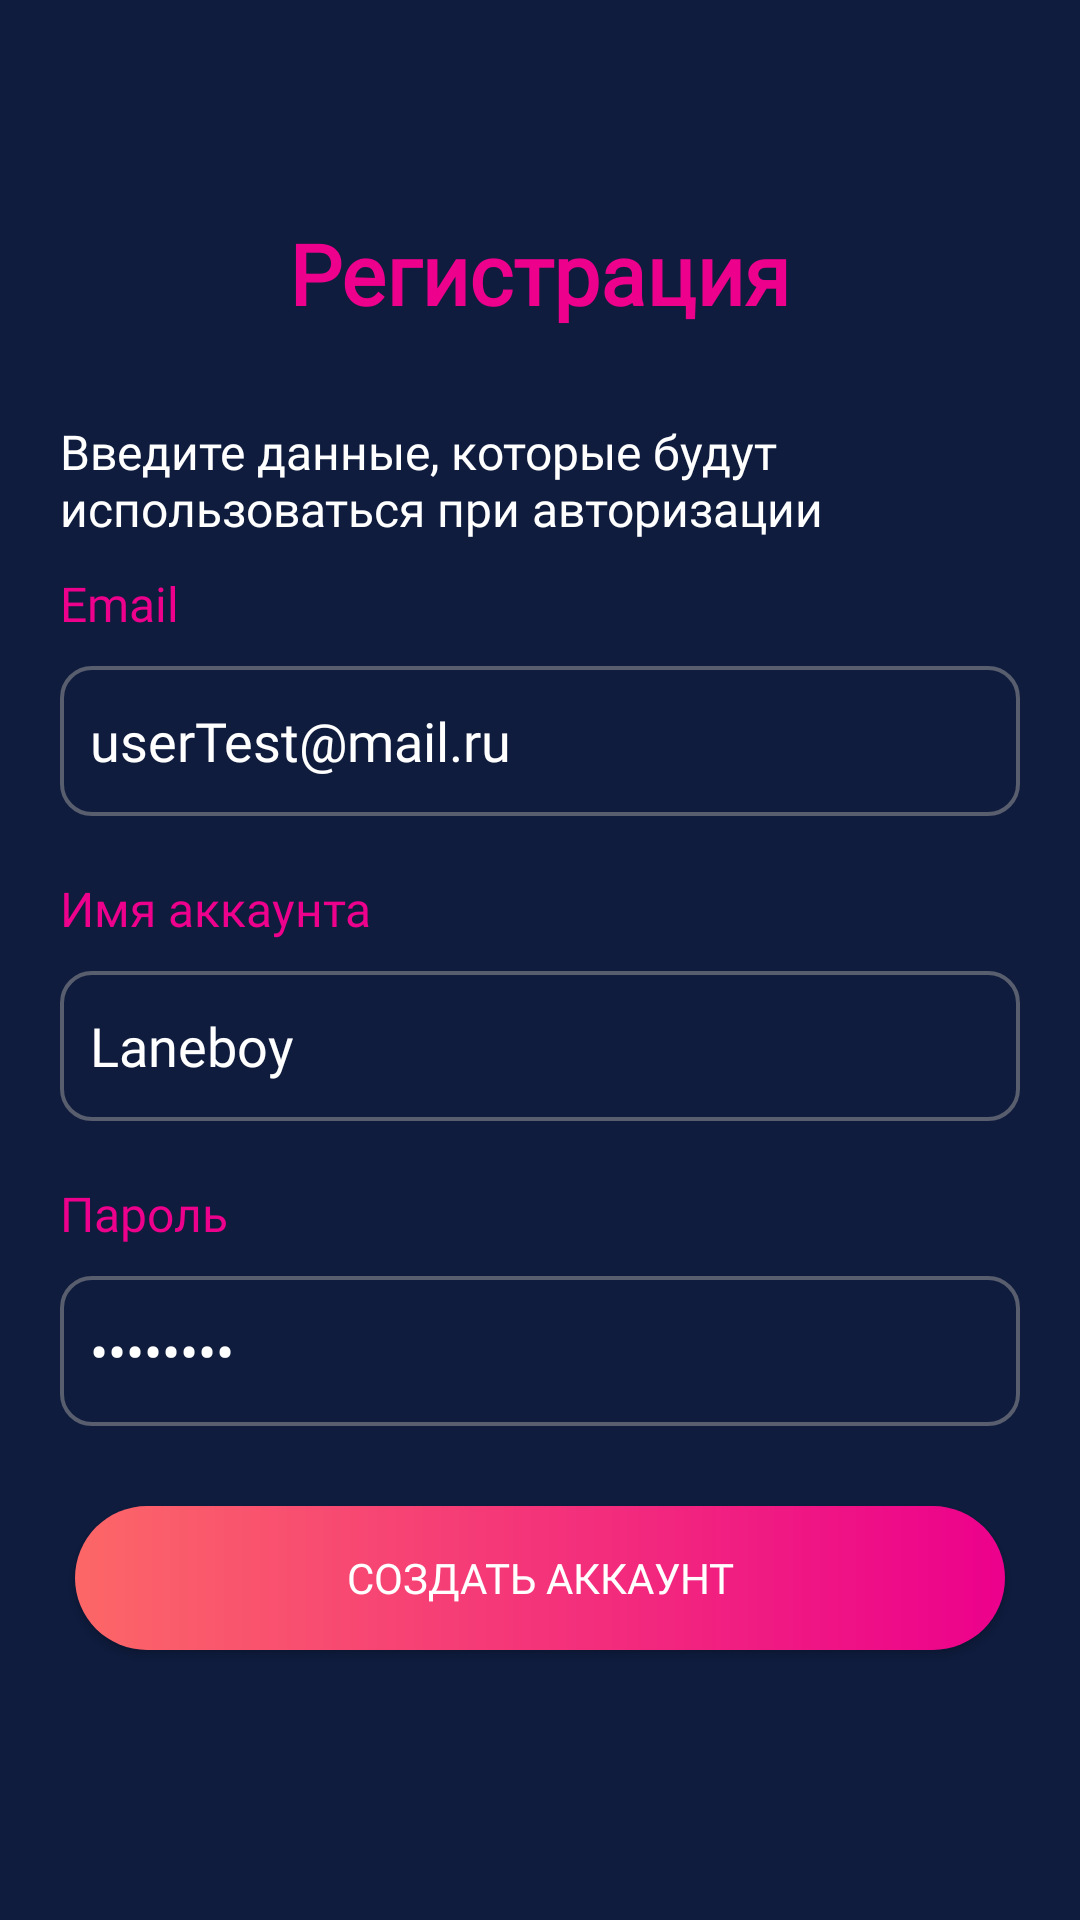

Layout XML and referenced resources for this Android screen:
<!-- AndroidManifest.xml: application theme Theme.SportMove -->
<!-- res/layout/fragment_sign_up.xml -->
<?xml version="1.0" encoding="utf-8"?>
<androidx.constraintlayout.widget.ConstraintLayout xmlns:android="http://schemas.android.com/apk/res/android"
    xmlns:app="http://schemas.android.com/apk/res-auto"
    xmlns:tools="http://schemas.android.com/tools"
    android:layout_width="match_parent"
    android:layout_height="match_parent"
    android:background="@color/blue_background"
    tools:context=".presentation.sign_up.SignUpFragment">

    <TextView
        android:id="@+id/textView3"
        android:layout_width="wrap_content"
        android:layout_height="wrap_content"
        android:fontFamily="@font/stem_medium"
        android:text="Регистрация"
        android:textColor="@color/gradient_pink"
        android:textSize="28sp"
        android:textStyle="bold"
        app:layout_constraintBottom_toBottomOf="parent"
        app:layout_constraintEnd_toEndOf="parent"
        app:layout_constraintStart_toStartOf="parent"
        app:layout_constraintTop_toTopOf="parent"
        app:layout_constraintVertical_bias="0.12" />

    <TextView
        android:id="@+id/textView4"
        android:layout_width="match_parent"
        android:layout_height="wrap_content"
        android:layout_marginHorizontal="20dp"
        android:layout_marginTop="30dp"
        android:fontFamily="@font/stem_medium"
        android:text="Введите данные, которые будут использоваться при авторизации"
        android:textColor="@color/white"
        android:textSize="16sp"
        app:layout_constraintEnd_toEndOf="parent"
        app:layout_constraintStart_toStartOf="parent"
        app:layout_constraintTop_toBottomOf="@+id/textView3" />

    <TextView
        android:id="@+id/textView5"
        android:layout_width="match_parent"
        android:layout_height="wrap_content"
        android:layout_marginHorizontal="20dp"
        android:layout_marginTop="10dp"
        android:fontFamily="@font/stem_medium"
        android:text="Email"
        android:textColor="@color/gradient_pink"
        android:textSize="16sp"
        app:layout_constraintEnd_toEndOf="parent"
        app:layout_constraintStart_toStartOf="parent"
        app:layout_constraintTop_toBottomOf="@+id/textView4" />

    <EditText
        android:id="@+id/et_email"
        android:layout_width="match_parent"
        android:layout_height="50dp"
        android:layout_marginHorizontal="20dp"
        android:layout_marginTop="10dp"
        android:background="@drawable/edit_text_background_transparent"
        android:fontFamily="@font/stem_semilight"
        android:inputType="textEmailAddress"
        android:lines="1"
        android:paddingHorizontal="10dp"
        android:text="userTest@mail.ru"
        android:textColor="@color/white"
        android:textCursorDrawable="@null"
        app:layout_constraintEnd_toEndOf="parent"
        app:layout_constraintStart_toStartOf="parent"
        app:layout_constraintTop_toBottomOf="@+id/textView5" />

    <TextView
        android:id="@+id/tvNickname"
        android:layout_width="match_parent"
        android:layout_height="wrap_content"
        android:layout_marginHorizontal="20dp"
        android:layout_marginTop="20dp"
        android:fontFamily="@font/stem_medium"
        android:text="Имя аккаунта"
        android:textColor="@color/gradient_pink"
        android:textSize="16sp"
        app:layout_constraintEnd_toEndOf="parent"
        app:layout_constraintStart_toStartOf="parent"
        app:layout_constraintTop_toBottomOf="@+id/et_email" />

    <EditText
        android:id="@+id/etNickname"
        android:layout_width="match_parent"
        android:layout_height="50dp"
        android:layout_marginHorizontal="20dp"
        android:layout_marginTop="10dp"
        android:background="@drawable/edit_text_background_transparent"
        android:fontFamily="@font/stem_semilight"
        android:inputType="textCapSentences"
        android:lines="1"
        android:paddingHorizontal="10dp"
        android:text="Laneboy"
        android:textColor="@color/white"
        android:textCursorDrawable="@null"
        app:layout_constraintEnd_toEndOf="parent"
        app:layout_constraintStart_toStartOf="parent"
        app:layout_constraintTop_toBottomOf="@+id/tvNickname" />

    <TextView
        android:id="@+id/textView6"
        android:layout_width="match_parent"
        android:layout_height="wrap_content"
        android:layout_marginHorizontal="20dp"
        android:layout_marginTop="20dp"
        android:fontFamily="@font/stem_medium"
        android:text="Пароль"
        android:textColor="@color/gradient_pink"
        android:textSize="16sp"
        app:layout_constraintEnd_toEndOf="parent"
        app:layout_constraintStart_toStartOf="parent"
        app:layout_constraintTop_toBottomOf="@+id/etNickname" />

    <EditText
        android:id="@+id/et_password"
        android:layout_width="match_parent"
        android:layout_height="50dp"
        android:layout_marginHorizontal="20dp"
        android:layout_marginTop="10dp"
        android:background="@drawable/edit_text_background_transparent"
        android:fontFamily="@font/stem_semilight"
        android:inputType="textPassword"
        android:lines="1"
        android:paddingHorizontal="10dp"
        android:text="222222kk"
        android:textColor="@color/white"
        android:textCursorDrawable="@null"
        app:layout_constraintEnd_toEndOf="parent"
        app:layout_constraintStart_toStartOf="parent"
        app:layout_constraintTop_toBottomOf="@+id/textView6" />

    <androidx.appcompat.widget.AppCompatButton
        android:id="@+id/btn_sign_up"
        android:layout_width="0dp"
        android:layout_height="wrap_content"
        android:layout_marginHorizontal="25dp"
        android:background="@drawable/button_round_gradient_background"
        android:fontFamily="@font/stem_medium"
        android:text="Создать аккаунт"
        android:textColor="@color/white"
        app:layout_constraintBottom_toBottomOf="parent"
        app:layout_constraintEnd_toEndOf="parent"
        android:layout_marginBottom="90dp"
        app:layout_constraintStart_toStartOf="parent" />

</androidx.constraintlayout.widget.ConstraintLayout>
<!-- resources referenced by this layout -->
<resources>
  <color name="blue_background">#0F1C3E</color>
  <color name="gradient_pink">#EC008C</color>
  <color name="white">#FFFFFFFF</color>
  <!-- drawable button_round_gradient_background (drawable-v24) -->
  <?xml version="1.0" encoding="utf-8"?>
  <shape xmlns:android="http://schemas.android.com/apk/res/android">
      <corners android:radius="25dp" />
      <gradient
          android:endColor="@color/gradient_pink"
          android:startColor="@color/gradient_orange" />
  </shape>
  <!-- drawable edit_text_background_transparent (drawable-v24) -->
  <?xml version="1.0" encoding="utf-8"?>
  <shape xmlns:android="http://schemas.android.com/apk/res/android">
      <corners android:radius="10dp"/>
      <stroke android:width="1.2dp" android:color="@color/grey_stroke"/>
  </shape>
  <style name="Theme.SportMove" parent="Theme.MaterialComponents.Light.NoActionBar">
          
          <item name="colorPrimary">@color/purple_500</item>
          <item name="colorPrimaryVariant">@color/purple_700</item>
          <item name="colorOnPrimary">@color/white</item>
          
          <item name="colorSecondary">@color/white</item>
          <item name="colorSecondaryVariant">@color/teal_700</item>
          <item name="colorOnSecondary">@color/black</item>
          
          <item name="android:statusBarColor">?attr/colorPrimaryVariant</item>
          
          <item name="android:windowBackground">@color/blue_background</item>
      </style>
  <color name="gradient_orange">#FC6767</color>
  <color name="grey_stroke">#8B959595</color>
  <color name="purple_500">#FF6200EE</color>
  <color name="purple_700">#FF3700B3</color>
  <color name="teal_700">#FF018786</color>
  <color name="black">#FF000000</color>
</resources>
